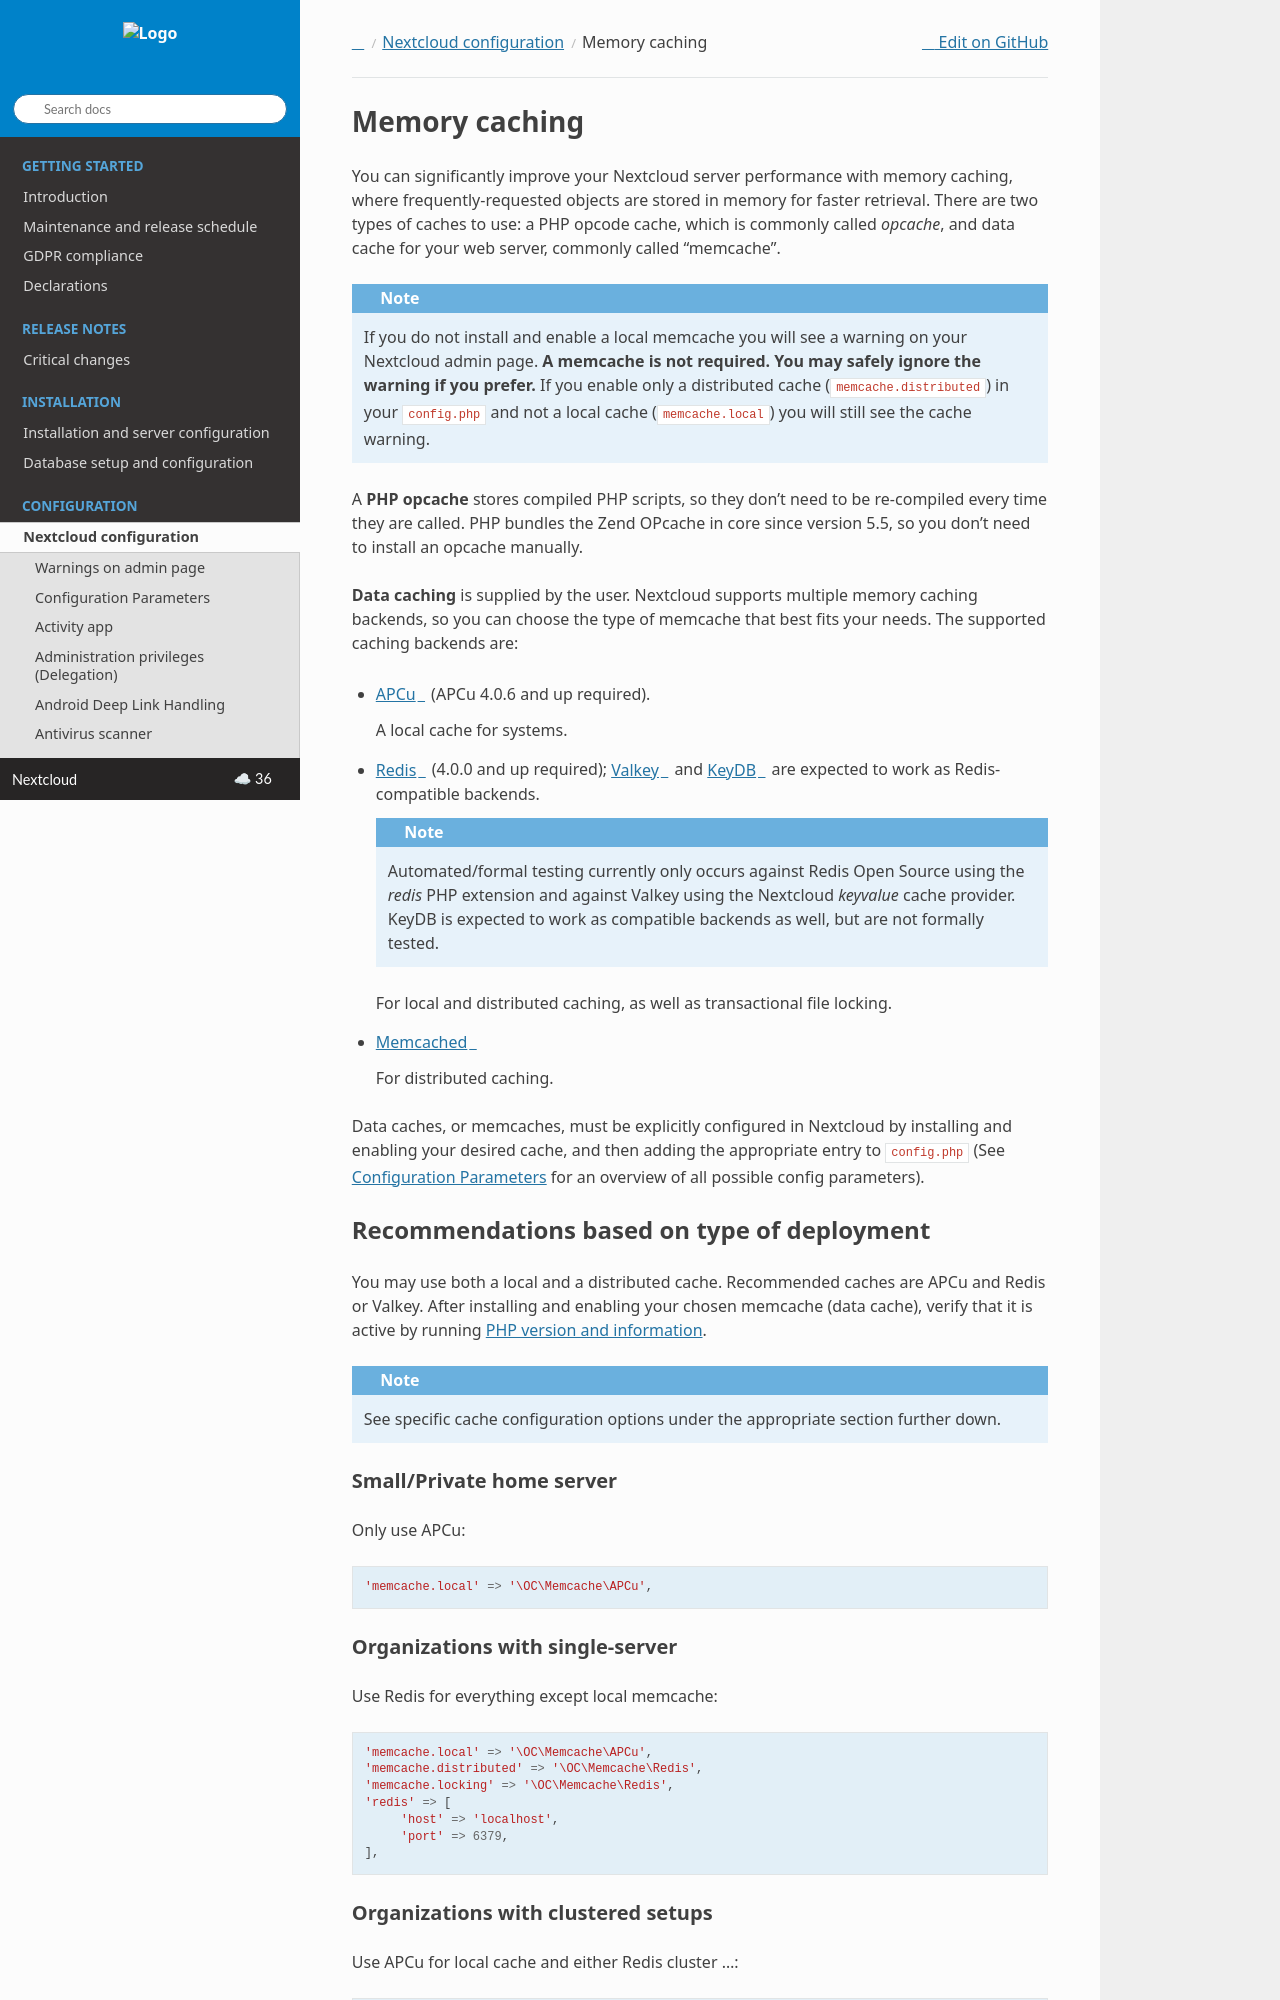

repository: nextcloud/documentation · page: server/latest/admin_manual/configuration_server/caching_configuration.html · generator: sphinx

==============
Memory caching
==============

You can significantly improve your Nextcloud server performance with memory
caching, where frequently-requested objects are stored in memory for faster
retrieval. There are two types of caches to use: a PHP opcode cache, which is
commonly called *opcache*, and data cache for your web server, commonly called
"memcache".

.. note:: If you do not install and enable a local memcache you will see a
   warning on your Nextcloud admin page. **A memcache is not required. You
   may safely ignore the warning if you prefer.** If you enable only a
   distributed cache (``memcache.distributed``) in your ``config.php`` and not
   a local cache (``memcache.local``) you will still see the cache warning.

A **PHP opcache** stores compiled PHP scripts, so they don't need to be re-compiled
every time they are called. PHP bundles the Zend OPcache in core since version
5.5, so you don't need to install an opcache manually.

**Data caching** is supplied by the user. Nextcloud supports multiple memory
caching backends, so you can choose the type of memcache that best fits your
needs. The supported caching backends are:

* `APCu <https://pecl.php.net/package/APCu>`__ (APCu 4.0.6 and up required).

  A local cache for systems.

* `Redis <https://redis.io/open-source/>`__ (4.0.0 and up required);
  `Valkey <https://valkey.io/>`__ and `KeyDB <https://docs.keydb.dev/>`__ are expected to work as Redis-compatible backends.

  .. note::
      Automated/formal testing currently only occurs against Redis Open Source using the `redis` PHP extension
      and against Valkey using the Nextcloud `keyvalue` cache provider.
      KeyDB is expected to work as compatible backends as well, but are not formally tested.

  For local and distributed caching, as well as transactional file locking.

* `Memcached <https://www.memcached.org/>`__

  For distributed caching.

Data caches, or memcaches, must be explicitly configured in Nextcloud by installing
and enabling your desired cache, and then adding the appropriate entry to
``config.php`` (See :doc:`config_sample_php_parameters` for an overview of
all possible config parameters).


Recommendations based on type of deployment
-------------------------------------------

You may use both a local and a distributed cache. Recommended caches are APCu
and Redis or Valkey. After installing and enabling your chosen memcache (data cache),
verify that it is active by running :ref:`label-phpinfo`.

.. note:: See specific cache configuration options under the appropriate section further down.

Small/Private home server
^^^^^^^^^^^^^^^^^^^^^^^^^

Only use APCu::

    'memcache.local' => '\OC\Memcache\APCu',

Organizations with single-server
^^^^^^^^^^^^^^^^^^^^^^^^^^^^^^^^

Use Redis for everything except local memcache::

  'memcache.local' => '\OC\Memcache\APCu',
  'memcache.distributed' => '\OC\Memcache\Redis',
  'memcache.locking' => '\OC\Memcache\Redis',
  'redis' => [
       'host' => 'localhost',
       'port' => 6379,
  ],
